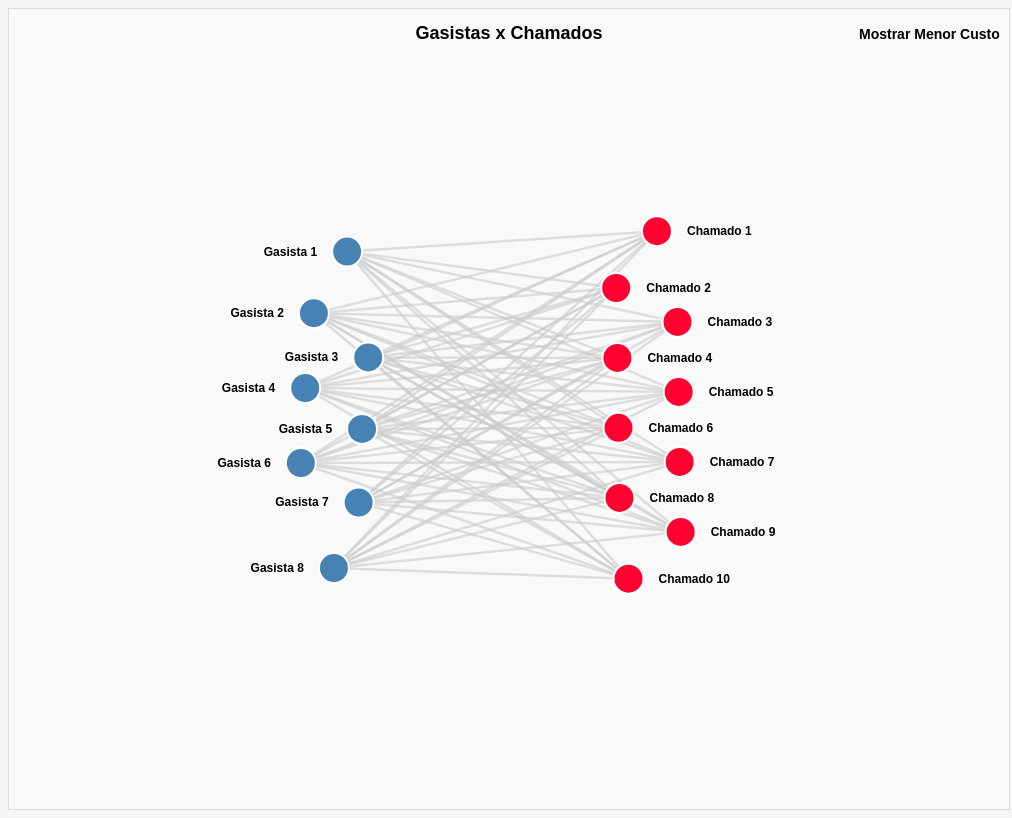
D3 v7 page, settled after 480 driven frames (8 s of simulated time); the page loaded 1 data file(s).


        // Carrega dados do arquivo JSON externo
        d3.json("data.json").then(function(graphData) {
            createGraph(graphData);
        }).catch(function(error) {
            console.error("Erro ao carregar o arquivo JSON:", error);
            // Fallback para dados mockados em caso de erro (mantendo apenas para segurança, mas simplificando)
            const fallbackData = {
                nodesA: [
                    { id: "Gasista 1", experiencia: "5 anos", avaliacao: "4.8/5", especialidade: "Instalação", disponibilidade: "Imediata" },
                    { id: "Gasista 2", experiencia: "3 anos", avaliacao: "4.5/5", especialidade: "Manutenção", disponibilidade: "Em 1h" }
                ],
                nodesB: [
                    { id: "Chamado 1", urgencia: "Alta", tipo: "Vazamento", endereco: "Rua A, 123", cliente: "João Silva" },
                    { id: "Chamado 2", urgencia: "Média", tipo: "Instalação", endereco: "Av. B, 456", cliente: "Maria Oliveira" }
                ]
            };
            createGraph(fallbackData);
        });

        // Configuração da visualização
        function createGraph(graphData) {
            // Configurações de visualização
            const width = 1000; // Aumentando largura para acomodar mais nós
            const height = 800; // Aumentando altura para acomodar mais nós
            
            // Criação do SVG com suporte a zoom
            const svg = d3.select("#graph")
                .append("svg")
                .attr("width", width)
                .attr("height", height)
                .call(d3.zoom()
                    .scaleExtent([0.5, 5])
                    .on("zoom", function(event) {
                        g.attr("transform", event.transform);
                    }));
            
            const g = svg.append("g");
            
            // Dados do grafo bipartido
            const nodesA = graphData.nodesA;
            const nodesB = graphData.nodesB;
            
            // Criar array de nós com posições iniciais mais espaçadas
            // Ajustando para maior quantidade de nós
            const nodes = [
                ...nodesA.map((node, i) => ({ 
                    ...node, 
                    group: 1, 
                    x: width * 0.2, 
                    y: height * (i + 1) / (nodesA.length + 1) * 0.9 + height * 0.05
                })),
                ...nodesB.map((node, i) => ({ 
                    ...node, 
                    group: 2, 
                    x: width * 0.8, 
                    y: height * (i + 1) / (nodesB.length + 1) * 0.9 + height * 0.05
                }))
            ];
            
            // Criar todas as conexões possíveis entre A e B com custos
            const links = [];
            for (let a of nodesA) {
                for (let b of nodesB) {
                    // Gerar um custo aleatório entre 0.1 e 0.9
                    const weight = Number((Math.random() * 0.8 + 0.1).toFixed(2));
                    links.push({ source: a.id, target: b.id, weight });
                }
            }
            
            // Removendo as posições fixas dos nós
            // Ao invés de definir posições fixas, usaremos forças para uma melhor distribuição
            
            // Criação da simulação de forças ajustada para mais nós
            const simulation = d3.forceSimulation(nodes)
                .force("link", d3.forceLink(links)
                    .id(d => d.id)
                    .distance(120)) // Ajustado para maior número de nós
                .force("charge", d3.forceManyBody()
                    .strength(-400)) // Ligeiramente menor para evitar dispersão excessiva
                .force("center", d3.forceCenter(width / 2, height / 2)) // Centraliza o grafo
                .force("x", d3.forceX().x(d => d.group === 1 ? width * 0.2 : width * 0.8).strength(0.7)) // Separa mais os grupos horizontalmente
                .force("y", d3.forceY().y(d => {
                    // Distribui os nós verticalmente de forma mais espaçada
                    const totalNodes = d.group === 1 ? nodesA.length : nodesB.length;
                    const index = d.group === 1 
                        ? nodesA.findIndex(n => n.id === d.id) 
                        : nodesB.findIndex(n => n.id === d.id);
                    return height * (index + 1) / (totalNodes + 1) * 0.9 + height * 0.05;
                }).strength(0.2)) // Força vertical mais fraca para permitir melhor dispersão
                .force("collision", d3.forceCollide().radius(35)) // Raio de colisão um pouco menor
                .alphaDecay(0.01) // Desaceleração ligeiramente mais lenta
                .alpha(0.7) // Aumenta energia inicial da simulação
                .alphaTarget(0);
            
            // Criação das arestas (links)
            const link = g.append("g")
                .attr("class", "links")
                .selectAll("line")
                .data(links)
                .enter()
                .append("line")
                .attr("stroke", "#aaa")
                .attr("stroke-width", 2.5); // Definindo uma espessura maior inicialmente
            
            // Otimização para muitos links: não mostrar todos os pesos ao mesmo tempo
            // Apenas exibir os pesos quando o mouse estiver sobre o link
            const linkLabels = g.append("g")
                .selectAll("text")
                .data(links)
                .enter()
                .append("text")
                .attr("class", "link-label")
                .style("opacity", 0) // Inicialmente invisível
                .text(d => d.weight.toFixed(2));
            
            // Exibir peso quando o mouse passar sobre o link
            link.on("mouseenter", function(event, d) {
                d3.select(this)
                    .classed("min-weight-edge", true)
                    .transition()
                    .duration(200)
                    .attr("stroke-width", 5); // Aumentando a espessura no hover
                
                // Encontra e exibe o label correspondente
                linkLabels.filter(l => l.source === d.source && l.target === d.target)
                    .transition()
                    .duration(200)
                    .style("opacity", 1);
            }).on("mouseleave", function(event, d) {
                d3.select(this)
                    .classed("min-weight-edge", false)
                    .transition()
                    .duration(200)
                    .attr("stroke-width", 2.5); // Voltando para a espessura normal
                
                // Esconde o label
                linkLabels.filter(l => l.source === d.source && l.target === d.target)
                    .transition()
                    .duration(200)
                    .style("opacity", 0);
            });
            
            // Criação dos nós
            const node = g.append("g")
                .attr("class", "nodes")
                .selectAll("g")
                .data(nodes)
                .enter()
                .append("g")
                .call(d3.drag()
                    .on("start", dragstarted)
                    .on("drag", dragged)
                    .on("end", dragended));
            
            // Preparar div para informações do nó
            const nodeInfo = d3.select("#node-info");
            
            // Círculos para os nós - tamanho ajustado para melhor visualização com mais dados
            const nodeCircles = node.append("circle")
                .attr("r", 0)  // Iniciar com raio zero para animar o crescimento
                .attr("fill", d => d.group === 1 ? "#4682b4" : "#ff0230")
                .on("mouseover", function(event, d) {
                    showNodeInfo(event, d);
                    
                    // Lógica para destacar o caminho de menor custo
                    if (d.group === 1) {
                        // Se for um Gasista (grupo 1), encontra o caminho para o chamado de menor custo
                        const minPathLinks = findMinimumCostPathForNode(links, d.id, nodesB.map(n => n.id));
                        
                        // Destaca os links do caminho mínimo com animação
                        link
                            .transition()
                            .duration(300)
                            .attr("class", function(linkD) {
                                return minPathLinks.some(ml => 
                                    ml.source === linkD.source.id && 
                                    ml.target === linkD.target.id
                                ) ? "links min-cost-path" : "links";
                            });
                    } else if (d.group === 2) {
                        // Se for um Chamado (grupo 2), encontra o gasista com menor custo
                        const minPathLinks = findMinimumCostPathForChamado(links, d.id, nodesA.map(n => n.id));
                        
                        // Destaca os links do caminho mínimo com animação
                        link
                            .transition()
                            .duration(300)
                            .attr("class", function(linkD) {
                                return minPathLinks.some(ml => 
                                    ml.source === linkD.source.id && 
                                    ml.target === linkD.target.id
                                ) ? "links min-cost-path" : "links";
                            });
                    }
                })
                .on("mousemove", function(event) {
                    // Posiciona a info próxima ao mouse
                    nodeInfo
                        .style("left", (event.pageX + 15) + "px")
                        .style("top", (event.pageY - 30) + "px");
                })
                .on("mouseout", function() {
                    // Esconde as informações e reseta os links com animação
                    hideNodeInfo();
                    link
                        .transition()
                        .duration(300)
                        .attr("class", "links");
                });
                
            // Animar a entrada dos nós, com delay menor para não demorar muito
            nodeCircles
                .transition()
                .duration(600)
                .delay((d, i) => i * 50) // Delay menor para muitos nós
                .attr("r", 15); // Tamanho um pouco menor para acomodar mais nós
            
            // Remove os antigos eventos de hover (eles são substituídos pelos novos acima)
            nodeCircles.on("mouseenter", null).on("mouseleave", null);
            
            // Textos para os nós
            node.append("text")
                .attr("class", "node-label")
                .attr("dx", d => d.group === 1 ? -30 : 30)
                .attr("text-anchor", d => d.group === 1 ? "end" : "start")
                .text(d => d.id);
            
            // Adiciona eventos de hover para encontrar caminho mínimo
            nodeCircles.on("mouseenter", function(event, d) {
                // Reseta links anteriores
                link.attr("class", "links");
                
                // Se for um nó do grupo A (Gasistas)
                if (d.group === 1) {
                    // Encontra o caminho de menor custo para este gasista
                    const minPathLinks = findMinimumCostPathForNode(links, d.id, nodesB);
                    
                    // Destaca os links do caminho mínimo
                    link.attr("class", function(linkD) {
                        return minPathLinks.some(ml => 
                            ml.source === linkD.source.id && 
                            ml.target === linkD.target.id
                        ) ? "links min-cost-path" : "links";
                    });
                }
            });
            
            // Reseta quando o mouse sai
            nodeCircles.on("mouseleave", function() {
                link.attr("class", "links");
            });
            
            // Funções de arrasto
            function dragstarted(event, d) {
                if (!event.active) simulation.alphaTarget(0.3).restart();
                d.fx = d.x;
                d.fy = d.y;
            }
            
            function dragged(event, d) {
                d.fx = event.x;
                d.fy = event.y;
            }
            
            function dragended(event, d) {
                if (!event.active) simulation.alphaTarget(0);
                // Mantém o nó fixo onde o usuário o soltou
                // NÃO redefina d.fx e d.fy como null
            }
            
            // Posicionamento inicial mais espaçado antes de iniciar a simulação
            nodes.forEach(node => {
                // Reforça as posições iniciais mais espaçadas
                node.x = node.group === 1 ? width * 0.2 : width * 0.8;
                const totalNodes = node.group === 1 ? nodesA.length : nodesB.length;
                const index = node.group === 1 
                    ? nodesA.findIndex(n => n.id === node.id) 
                    : nodesB.findIndex(n => n.id === node.id);
                node.y = height * (index + 1) / (totalNodes + 1) * 0.8 + height * 0.1;
            });
            
            // Posicionamento dos elementos
            simulation.on("tick", () => {
                // Limita a posição dos nós para que não saiam da área visível
                // e reforça a separação horizontal entre grupos
                nodes.forEach(node => {
                    // Limites horizontais com maior separação entre grupos
                    const minX = node.group === 1 ? 50 : width * 0.6;
                    const maxX = node.group === 1 ? width * 0.4 : width - 50;
                    node.x = Math.max(minX, Math.min(maxX, node.x));
                    
                    // Limites verticais
                    node.y = Math.max(50, Math.min(height - 50, node.y));
                });
                
                link
                    .attr("x1", d => d.source.x)
                    .attr("y1", d => d.source.y)
                    .attr("x2", d => d.target.x)
                    .attr("y2", d => d.target.y);
                
                linkLabels
                    .attr("x", d => (d.source.x + d.target.x) / 2)
                    .attr("y", d => (d.source.y + d.target.y) / 2);
                
                node
                    .attr("transform", d => `translate(${d.x},${d.y})`);
            });
            
            // Adiciona evento de hover nas arestas para destacar as de menor peso e mostrar o peso
            link.on("mouseenter", function(event, d) {
                d3.select(this).classed("min-weight-edge", true);
                
                // Mostra o label de peso correspondente a este link imediatamente
                linkLabels.filter(l => 
                    (l.source === d.source && l.target === d.target) ||
                    (l.source.id === d.source && l.target.id === d.target)
                )
                .style("opacity", 1); // Remove a transição para mostrar imediatamente
            }).on("mouseleave", function(event, d) {
                d3.select(this).classed("min-weight-edge", false);
                
                // Esconde o label de peso com uma transição suave
                linkLabels.filter(l => 
                    (l.source === d.source && l.target === d.target) ||
                    (l.source.id === d.source && l.target.id === d.target)
                )
                .transition()
                .duration(200)
                .style("opacity", 0);
            });
            
            // Função para mostrar informações detalhadas do nó
            function showNodeInfo(event, d) {
                let infoHTML = `<h3>${d.id}</h3>`;
                
                // Conteúdo diferente para cada tipo de nó
                if (d.group === 1) { // Gasista
                    infoHTML += `
                        <p><strong>Experiência:</strong> ${d.experiencia}</p>
                        <p><strong>Avaliação:</strong> ${d.avaliacao}</p>
                        <p><strong>Especialidade:</strong> ${d.especialidade}</p>
                        <p><strong>Disponibilidade:</strong> ${d.disponibilidade}</p>
                    `;
                    // Adiciona campo região se existir
                    if (d.regiao) {
                        infoHTML += `<p><strong>Região:</strong> ${d.regiao}</p>`;
                    }
                } else { // Chamado
                    infoHTML += `
                        <p><strong>Urgência:</strong> ${d.urgencia}</p>
                        <p><strong>Tipo:</strong> ${d.tipo}</p>
                        <p><strong>Endereço:</strong> ${d.endereco}</p>
                        <p><strong>Cliente:</strong> ${d.cliente}</p>
                    `;
                    // Adiciona campos status e prioridade se existirem
                    if (d.status) {
                        infoHTML += `<p><strong>Status:</strong> ${d.status}</p>`;
                    }
                    if (d.prioridade) {
                        infoHTML += `<p><strong>Prioridade:</strong> ${d.prioridade}</p>`;
                    }
                }
                
                nodeInfo
                    .html(infoHTML)
                    .style("left", (event.pageX + 15) + "px")
                    .style("top", (event.pageY - 30) + "px")
                    .style("opacity", 1);
            }
            
            // Função para esconder informações do nó com animação
            function hideNodeInfo() {
                nodeInfo
                    .transition()
                    .duration(300)
                    .style("opacity", 0);
            }
            
            // Função para encontrar caminho de menor custo para um nó específico
            function findMinimumCostPathForNode(links, sourceNode, targetNodes) {
                const minPathLinks = [];
                
                // Filtra links deste nó fonte
                const sourceLinks = links.filter(link => 
                    link.source === sourceNode);
                
                // Para cada nó fonte, encontre apenas o link de menor custo global
                let overallMinLink = null;
                let minWeight = Infinity;
                
                for (let b of targetNodes) {
                    const linksToTarget = sourceLinks.filter(link => 
                        link.target === b);
                    
                    if (linksToTarget.length > 0) {
                        const cheapestLink = linksToTarget.reduce((min, link) => 
                            (!min || link.weight < min.weight) ? link : min, null);
                        
                        if (cheapestLink && cheapestLink.weight < minWeight) {
                            minWeight = cheapestLink.weight;
                            overallMinLink = cheapestLink;
                        }
                    }
                }
                
                // Adiciona apenas o link de menor custo global
                if (overallMinLink) {
                    minPathLinks.push({
                        source: sourceNode,
                        target: overallMinLink.target,
                        weight: overallMinLink.weight
                    });
                }
                
                return minPathLinks;
            }
            
            // Adiciona função para encontrar o caminho de menor custo para um chamado específico
            function findMinimumCostPathForChamado(links, targetNode, sourceNodes) {
                const minPathLinks = [];
                
                // Para cada chamado (grupo B), encontre o gasista (grupo A) com menor custo
                let minCostLink = null;
                let minCost = Infinity;
                
                for (let sourceId of sourceNodes) {
                    // Busca o link específico entre esse gasista e o chamado atual
                    const link = links.find(l => 
                        (l.source === sourceId && l.target === targetNode) ||
                        (l.source.id === sourceId && l.target.id === targetNode));
                    
                    if (link && link.weight < minCost) {
                        minCost = link.weight;
                        minCostLink = link;
                    }
                }
                
                // Adiciona apenas o link de menor custo encontrado
                if (minCostLink) {
                    // Formata o link para corresponder ao formato esperado na função de destaque
                    minPathLinks.push({
                        source: minCostLink.source.id || minCostLink.source,
                        target: minCostLink.target.id || minCostLink.target,
                        weight: minCostLink.weight
                    });
                }
                
                return minPathLinks;
            }
            
            // Adiciona função para encontrar e destacar o link de menor peso global com animação
            function highlightMinimumWeightEdge() {
                // Reseta estilos com animação
                link
                    .transition()
                    .duration(300)
                    .attr("class", "links");
                
                // Encontra a aresta com o menor peso
                let minWeightLink = null;
                let minWeight = Infinity;
                
                links.forEach(l => {
                    if (l.weight < minWeight) {
                        minWeight = l.weight;
                        minWeightLink = l;
                    }
                });
                
                // Destaca a aresta de menor peso com animação
                if (minWeightLink) {
                    link.filter(l => 
                        (l.source === minWeightLink.source && l.target === minWeightLink.target) ||
                        (l.source.id === minWeightLink.source && l.target.id === minWeightLink.target)
                    )
                    .transition()
                    .duration(500)
                    .attr("class", "links min-weight-edge");
                    
                    // Piscar o link algumas vezes para chamar atenção
                    flashLink(minWeightLink);
                }
            }
            
            // Função para fazer piscar um link específico
            function flashLink(linkData) {
                const selectedLink = link.filter(l => 
                    (l.source === linkData.source && l.target === linkData.target) ||
                    (l.source.id === linkData.source && l.target.id === linkData.target)
                );
                
                // Sequência de animações para destacar o link
                selectedLink
                    .transition()
                    .duration(300)
                    .attr("stroke-width", 8) // Aumentando tamanhos das pulsações
                    .transition()
                    .duration(300)
                    .attr("stroke-width", 3) // Aumentando tamanho mínimo da pulsação
                    .transition()
                    .duration(300)
                    .attr("stroke-width", 8) // Aumentando tamanhos das pulsações
                    .transition()
                    .duration(300)
                    .attr("stroke-width", 5); // Estado final com linha mais grossa
            }
            
            // Botão para mostrar o caminho mínimo global com animação de hover
            const button = svg.append("text")
                .attr("x", width - 150)
                .attr("y", 30)
                .attr("class", "button")
                .text("Mostrar Menor Custo")
                .style("cursor", "pointer")
                .style("font-size", "14px")
                .style("font-weight", "bold")
                .on("click", highlightMinimumWeightEdge);
                
            // Adicionar animação de hover para o botão
            button
                .on("mouseenter", function() {
                    d3.select(this)
                        .transition()
                        .duration(200)
                        .style("fill", "#ff6b6b");
                })
                .on("mouseleave", function() {
                    d3.select(this)
                        .transition()
                        .duration(200)
                        .style("fill", "#000");
                });
                
            // Título animado para o gráfico
            svg.append("text")
                .attr("x", width / 2)
                .attr("y", 30)
                .attr("text-anchor", "middle")
                .style("font-size", "0px")
                .style("font-weight", "bold")
                .text("Gasistas x Chamados")
                .transition()
                .duration(1000)
                .style("font-size", "18px");
        }

        // Chama a função para criar o gráfico
    

### data: data.json
{
 "nodesA": [
  {
   "id": "Gasista 1",
   "experiencia": "5 anos",
   "avaliacao": "4.8/5",
   "especialidade": "Instalação",
   "disponibilidade": "Imediata",
   "regiao": "Zona Sul",
   "formacao": "Técnico em Gás",
   "atendimentos": "157 chamados"
  },
  {
   "id": "Gasista 2",
   "experiencia": "3 anos",
   "avaliacao": "4.5/5",
   "especialidade": "Manutenção",
   "disponibilidade": "Em 1h",
   "regiao": "Zona Norte",
   "formacao": "Engenheiro",
   "atendimentos": "89 chamados"
  },
  {
   "id": "Gasista 3",
   "experiencia": "7 anos",
   "avaliacao": "4.9/5",
   "especialidade": "Vazamentos",
   "disponibilidade": "Imediata",
   "regiao": "Zona Oeste",
   "formacao": "Técnico em Gás",
   "atendimentos": "243 chamados"
  },
  {
   "id": "Gasista 4",
   "experiencia": "2 anos",
   "avaliacao": "4.2/5",
   "especialidade": "Instalação",
   "disponibilidade": "Em 2h",
   "regiao": "Centro",
   "formacao": "Curso profissionalizante",
   "atendimentos": "67 chamados"
  },
  {
   "id": "Gasista 5",
   "experiencia": "4 anos",
   "avaliacao": "4.6/5",
   "especialidade": "Conversão",
   "disponibilidade": "Em 30min",
   "regiao": "Zona Leste",
   "formacao": "Técnico em Gás",
   "atendimentos": "121 chamados"
  },
  {
   "id": "Gasista 6",
   "experiencia": "6 anos",
   "avaliacao": "4.7/5",
   "especialidade": "Vazamentos",
   "disponibilidade": "Imediata",
   "regiao": "Zona Sul",
   "formacao": "Engenheiro",
   "atendimentos": "198 chamados"
  },
  {
   "id": "Gasista 7",
   "experiencia": "8 anos",
   "avaliacao": "4.9/5",
   "especialidade": "Conversão",
   "disponibilidade": "Em 1h",
   "regiao": "Zona Oeste",
   "formacao": "Técnico em Gás",
   "atendimentos": "267 chamados"
  },
  {
   "id": "Gasista 8",
   "experiencia": "3 anos",
   "avaliacao": "4.4/5",
   "especialidade": "Instalação",
   "disponibilidade": "Em 45min",
   "regiao": "Centro",
   "formacao": "Curso profissionalizante",
   "atendimentos": "92 chamados"
  }
 ],
 "nodesB": [
  {
   "id": "Chamado 1",
   "urgencia": "Alta",
   "tipo": "Vazamento",
   "endereco": "Rua A, 123",
   "cliente": "João Silva",
   "status": "Novo",
   "prioridade": "Urgente",
   "tempo_estimado": "30min",
   "distancia": "2,5km"
  },
  {
   "id": "Chamado 2",
   "urgencia": "Média",
   "tipo": "Instalação",
   "endereco": "Av. B, 456",
   "cliente": "Maria Oliveira",
   "status": "Agendado",
   "prioridade": "Normal",
   "tempo_estimado": "2h",
   "distancia": "5,7km"
  },
  {
   "id": "Chamado 3",
   "urgencia": "Baixa",
   "tipo": "Manutenção",
   "endereco": "Rua C, 789",
   "cliente": "Pedro Santos",
   "status": "Pendente",
   "prioridade": "Baixa",
   "tempo_estimado": "1h30min",
   "distancia": "3,2km"
  },
  {
   "id": "Chamado 4",
   "urgencia": "Alta",
   "tipo": "Conversão",
   "endereco": "Av. D, 321",
   "cliente": "Ana Costa",
   "status": "Novo",
   "prioridade": "Alta",
   "tempo_estimado": "1h45min",
   "distancia": "4,8km"
  },
  {
   "id": "Chamado 5",
   "urgencia": "Média",
   "tipo": "Instalação",
   "endereco": "Rua E, 654",
   "cliente": "Carlos Mendes",
   "status": "Agendado",
   "prioridade": "Normal",
   "tempo_estimado": "2h15min",
   "distancia": "6,1km"
  },
  {
   "id": "Chamado 6",
   "urgencia": "Alta",
   "tipo": "Vazamento",
   "endereco": "Av. F, 987",
   "cliente": "Lucia Ferreira",
   "status": "Novo",
   "prioridade": "Urgente",
   "tempo_estimado": "25min",
   "distancia": "1,9km"
  },
  {
   "id": "Chamado 7",
   "urgencia": "Baixa",
   "tipo": "Inspeção",
   "endereco": "Rua G, 159",
   "cliente": "Roberto Alves",
   "status": "Agendado",
   "prioridade": "Baixa",
   "tempo_estimado": "50min",
   "distancia": "3,5km"
  },
  {
   "id": "Chamado 8",
   "urgencia": "Média",
   "tipo": "Conversão",
   "endereco": "Av. H, 753",
   "cliente": "Fernanda Lima",
   "status": "Novo",
   "prioridade": "Normal",
   "tempo_estimado": "1h20min",
   "distancia": "4,3km"
  },
  "... 2 more items"
 ]
}